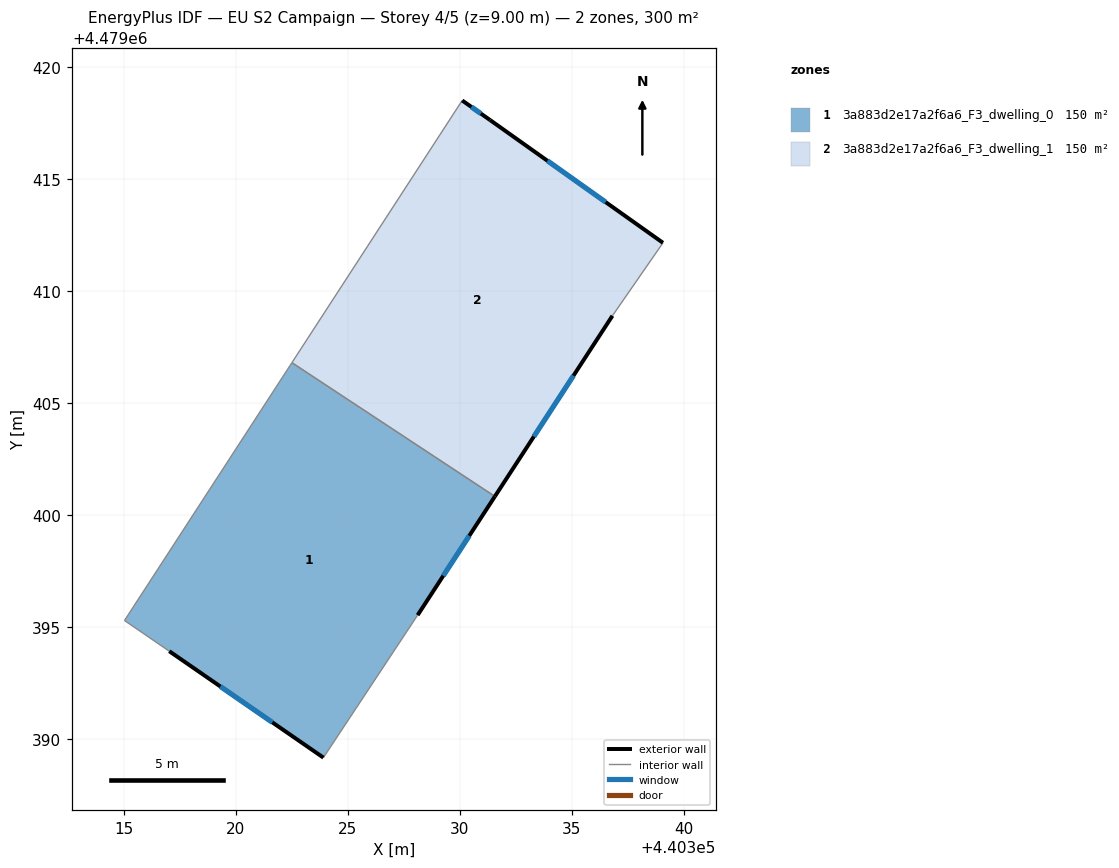
=== STOREY PLAN SPEC (per zone: floor XY polygon, exterior-wall plan segments, windows/doors) ===
zone 1: 3a883d2e17a2f6a6_F3_dwelling_0  (149.8 m²)
  floor: (440328.11, 4479395.53) (440331.56, 4479400.83) (440322.50, 4479406.80) (440315.03, 4479395.29) (440317.03, 4479393.92) (440323.91, 4479389.17)
  exterior wall: (440331.56, 4479400.83) – (440328.11, 4479395.53)  [6.3 m]
    window: (440330.42, 4479399.08) – (440329.25, 4479397.29)  [2.2 m²]
  exterior wall: (440323.91, 4479389.17) – (440317.03, 4479393.92)  [8.4 m]
    window: (440321.62, 4479390.75) – (440319.31, 4479392.35)  [2.8 m²]
  interior walls: 4
zone 2: 3a883d2e17a2f6a6_F3_dwelling_1  (149.8 m²)
  floor: (440331.56, 4479400.83) (440336.81, 4479408.90) (440339.06, 4479412.15) (440331.35, 4479417.63) (440330.10, 4479418.51) (440322.50, 4479406.80)
  exterior wall: (440330.10, 4479418.51) – (440331.35, 4479417.63)  [1.5 m]
    window: (440330.51, 4479418.22) – (440330.93, 4479417.92)  [0.5 m²]
  exterior wall: (440331.35, 4479417.63) – (440339.06, 4479412.15)  [9.5 m]
    window: (440333.90, 4479415.82) – (440336.50, 4479413.97)  [3.2 m²]
  exterior wall: (440336.81, 4479408.90) – (440331.56, 4479400.83)  [9.6 m]
    window: (440335.07, 4479406.22) – (440333.30, 4479403.50)  [3.3 m²]
  interior walls: 3

=== DERIVED (storey summary) ===
Building: EU S2 Campaign
Storey: 4 of 5  (floor level z = 9.00 m)
Storey gross floor area: 299.5 m²
Zones on this storey: 2
  - 3a883d2e17a2f6a6_F3_dwelling_0: floor 149.8 m²; exterior wall 14.7 m (44.0 m²); 2 window(s) 5.0 m²; WWR 11.4%
  - 3a883d2e17a2f6a6_F3_dwelling_1: floor 149.8 m²; exterior wall 20.6 m (61.8 m²); 3 window(s) 7.0 m²; WWR 11.4%
Zone adjacency (shared interzone walls):
  - 3a883d2e17a2f6a6_F3_dwelling_0 ↔ 3a883d2e17a2f6a6_F3_dwelling_1